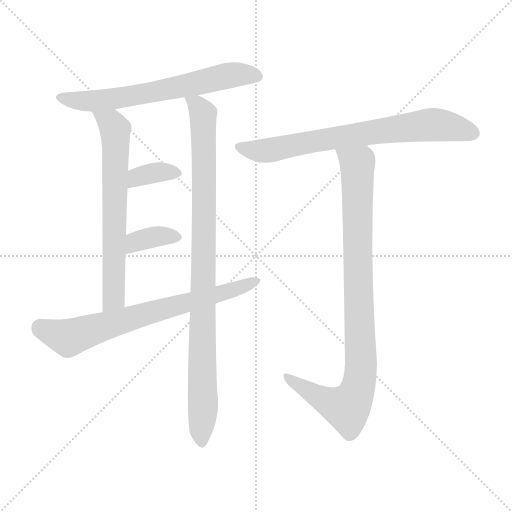
t = 0.00 s
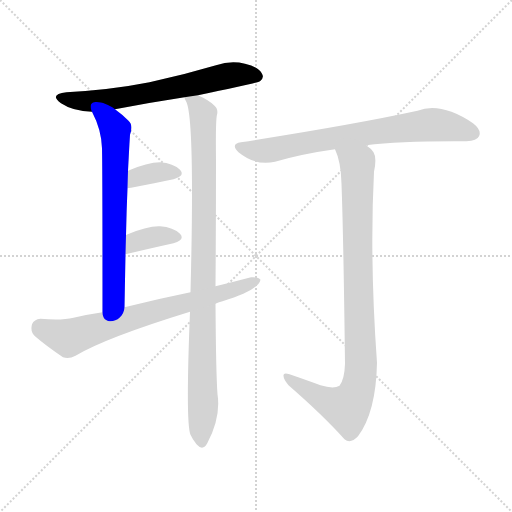
t = 1.28 s
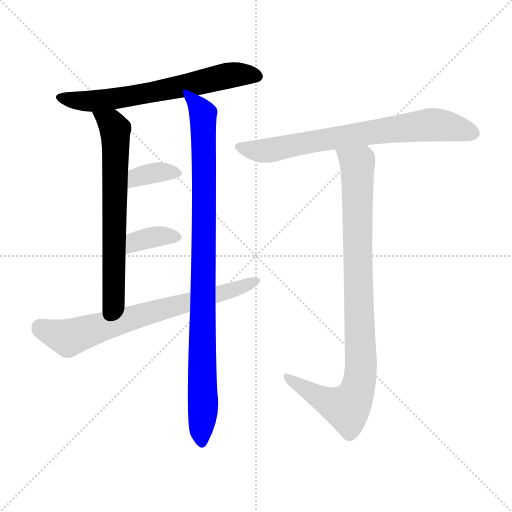
t = 2.55 s
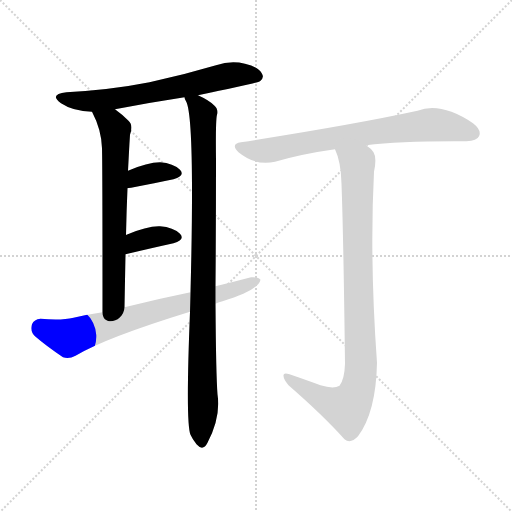
t = 3.83 s
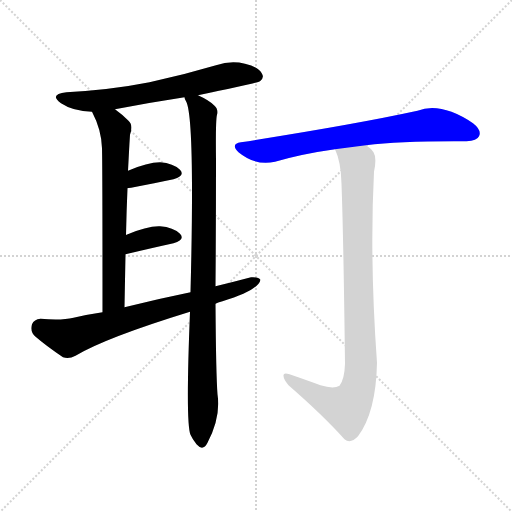
t = 5.11 s
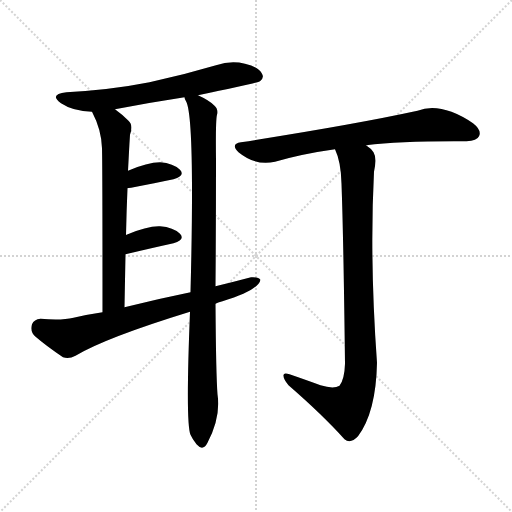
t = 6.39 s

The animated SVG that drew these frames (rendered in a browser with its animation timeline set to each time). Animation: 8 CSS @keyframes rules; one cycle of 6.38 s.

<svg version="1.1" viewBox="0 0 1024 1024" xmlns="http://www.w3.org/2000/svg">
  <g stroke="lightgray" stroke-dasharray="1,1" stroke-width="1" transform="scale(4, 4)">
    <line x1="0" y1="0" x2="256" y2="256"></line>
    <line x1="256" y1="0" x2="0" y2="256"></line>
    <line x1="128" y1="0" x2="128" y2="256"></line>
    <line x1="0" y1="128" x2="256" y2="128"></line>
  </g>
<g transform="scale(1, -1) translate(0, -900)">
   <style type="text/css">
    @keyframes keyframes0 {
      from {
       stroke: blue;
       stroke-dashoffset: 652;
       stroke-width: 128;
       }
       68% {
       animation-timing-function: step-end;
       stroke: blue;
       stroke-dashoffset: 0;
       stroke-width: 128;
       }
       to {
       stroke: black;
       stroke-width: 1024;
       }
       }
       #make-me-a-hanzi-animation-0 {
         animation: keyframes0 0.780599s both;
         animation-delay: 0.000000s;
         animation-timing-function: linear;
       }
    @keyframes keyframes1 {
      from {
       stroke: blue;
       stroke-dashoffset: 666;
       stroke-width: 128;
       }
       68% {
       animation-timing-function: step-end;
       stroke: blue;
       stroke-dashoffset: 0;
       stroke-width: 128;
       }
       to {
       stroke: black;
       stroke-width: 1024;
       }
       }
       #make-me-a-hanzi-animation-1 {
         animation: keyframes1 0.791992s both;
         animation-delay: 0.780599s;
         animation-timing-function: linear;
       }
    @keyframes keyframes2 {
      from {
       stroke: blue;
       stroke-dashoffset: 956;
       stroke-width: 128;
       }
       76% {
       animation-timing-function: step-end;
       stroke: blue;
       stroke-dashoffset: 0;
       stroke-width: 128;
       }
       to {
       stroke: black;
       stroke-width: 1024;
       }
       }
       #make-me-a-hanzi-animation-2 {
         animation: keyframes2 1.027995s both;
         animation-delay: 1.572591s;
         animation-timing-function: linear;
       }
    @keyframes keyframes3 {
      from {
       stroke: blue;
       stroke-dashoffset: 358;
       stroke-width: 128;
       }
       54% {
       animation-timing-function: step-end;
       stroke: blue;
       stroke-dashoffset: 0;
       stroke-width: 128;
       }
       to {
       stroke: black;
       stroke-width: 1024;
       }
       }
       #make-me-a-hanzi-animation-3 {
         animation: keyframes3 0.541341s both;
         animation-delay: 2.600586s;
         animation-timing-function: linear;
       }
    @keyframes keyframes4 {
      from {
       stroke: blue;
       stroke-dashoffset: 360;
       stroke-width: 128;
       }
       54% {
       animation-timing-function: step-end;
       stroke: blue;
       stroke-dashoffset: 0;
       stroke-width: 128;
       }
       to {
       stroke: black;
       stroke-width: 1024;
       }
       }
       #make-me-a-hanzi-animation-4 {
         animation: keyframes4 0.542969s both;
         animation-delay: 3.141927s;
         animation-timing-function: linear;
       }
    @keyframes keyframes5 {
      from {
       stroke: blue;
       stroke-dashoffset: 710;
       stroke-width: 128;
       }
       70% {
       animation-timing-function: step-end;
       stroke: blue;
       stroke-dashoffset: 0;
       stroke-width: 128;
       }
       to {
       stroke: black;
       stroke-width: 1024;
       }
       }
       #make-me-a-hanzi-animation-5 {
         animation: keyframes5 0.827799s both;
         animation-delay: 3.684896s;
         animation-timing-function: linear;
       }
    @keyframes keyframes6 {
      from {
       stroke: blue;
       stroke-dashoffset: 730;
       stroke-width: 128;
       }
       70% {
       animation-timing-function: step-end;
       stroke: blue;
       stroke-dashoffset: 0;
       stroke-width: 128;
       }
       to {
       stroke: black;
       stroke-width: 1024;
       }
       }
       #make-me-a-hanzi-animation-6 {
         animation: keyframes6 0.844076s both;
         animation-delay: 4.512695s;
         animation-timing-function: linear;
       }
    @keyframes keyframes7 {
      from {
       stroke: blue;
       stroke-dashoffset: 931;
       stroke-width: 128;
       }
       75% {
       animation-timing-function: step-end;
       stroke: blue;
       stroke-dashoffset: 0;
       stroke-width: 128;
       }
       to {
       stroke: black;
       stroke-width: 1024;
       }
       }
       #make-me-a-hanzi-animation-7 {
         animation: keyframes7 1.007650s both;
         animation-delay: 5.356771s;
         animation-timing-function: linear;
       }
</style>
<path d="M 396.0 709.5 Q 516.0 734.5 520.0 737.5 Q 529.0 744.5 524.0 752.5 Q 518.0 765.5 490.0 772.5 Q 462.0 779.5 432.0 769.5 Q 368.0 750.5 299.0 735.5 Q 223.0 720.5 133.0 715.5 Q 97.0 711.5 122.0 693.5 Q 146.0 677.5 184.0 676.5 L 230.0 681.5 Q 297.0 694.5 369.0 705.5 L 396.0 709.5 Z" fill="lightgray"></path> 
<path d="M 184.0 676.5 Q 203.0 640.5 204.0 603.5 Q 205.0 569.5 205.0 275.5 C 205.0 245.5 248.0 255.5 249.0 285.5 Q 250.0 340.5 251.0 391.5 L 252.0 429.5 Q 253.0 478.5 255.0 523.5 L 256.0 558.5 Q 257.0 577.5 258.0 596.5 Q 259.0 615.5 260.0 630.5 Q 267.0 649.5 257.0 658.5 Q 244.0 671.5 230.0 681.5 C 206.0 699.5 171.0 703.5 184.0 676.5 Z" fill="lightgray"></path> 
<path d="M 431.0 327.5 Q 432.0 450.5 432.0 580.5 Q 431.0 659.5 434.0 670.5 Q 437.0 682.5 428.0 689.5 Q 418.0 699.5 396.0 709.5 C 369.0 723.5 361.0 727.5 369.0 705.5 Q 369.0 702.5 372.0 697.5 Q 390.0 666.5 381.0 315.5 L 380.0 276.5 Q 371.0 53.5 381.0 30.5 Q 385.0 21.5 393.0 11.5 Q 406.0 -3.5 415.0 14.5 Q 442.0 66.5 435.0 111.5 Q 432.0 150.5 431.0 292.5 L 431.0 327.5 Z" fill="lightgray"></path> 
<path d="M 255.0 523.5 Q 259.0 523.5 347.0 541.5 Q 371.0 548.5 360.0 560.5 Q 347.0 573.5 320.0 575.5 Q 295.0 575.5 256.0 558.5 C 228.0 546.5 225.0 519.5 255.0 523.5 Z" fill="lightgray"></path> 
<path d="M 251.0 391.5 Q 306.0 404.5 347.0 413.5 Q 371.0 420.5 360.0 432.5 Q 347.0 445.5 320.0 447.5 Q 295.0 448.5 253.0 430.5 Q 252.0 430.5 252.0 429.5 C 226.0 414.5 222.0 384.5 251.0 391.5 Z" fill="lightgray"></path> 
<path d="M 431.0 292.5 Q 435.0 295.5 445.0 297.5 Q 517.0 319.5 521.0 340.5 Q 517.0 346.5 502.0 345.5 Q 468.0 336.5 431.0 327.5 L 381.0 315.5 Q 317.0 302.5 249.0 285.5 L 205.0 275.5 Q 177.0 271.5 147.0 264.5 Q 122.0 258.5 81.0 262.5 Q 68.0 261.5 64.0 251.5 Q 60.0 236.5 70.0 227.5 Q 92.0 208.5 126.0 185.5 Q 138.0 181.5 151.0 188.5 Q 211.0 224.5 380.0 276.5 L 431.0 292.5 Z" fill="lightgray"></path> 
<path d="M 732.0 609.5 Q 804.0 618.5 933.0 617.5 Q 954.0 618.5 958.0 627.5 Q 964.0 639.5 946.0 653.5 Q 882.0 696.5 835.0 678.5 Q 706.0 650.5 482.0 615.5 Q 460.0 612.5 477.0 595.5 Q 511.0 567.5 550.0 576.5 Q 605.0 592.5 670.0 601.5 L 732.0 609.5 Z" fill="lightgray"></path> 
<path d="M 641.0 129.5 Q 614.0 139.5 579.0 151.5 Q 566.0 155.5 567.0 148.5 Q 567.0 141.5 577.0 129.5 Q 646.0 69.5 689.0 21.5 Q 701.0 11.5 716.0 27.5 Q 752.0 75.5 754.0 174.5 Q 739.0 382.5 748.0 556.5 Q 754.0 584.5 747.0 595.5 Q 743.0 602.5 732.0 609.5 C 711.0 630.5 660.0 629.5 670.0 601.5 Q 682.0 576.5 683.0 532.5 Q 687.0 423.5 690.0 172.5 Q 689.0 141.5 679.0 128.5 Q 667.0 121.5 641.0 129.5 Z" fill="lightgray"></path> 
      <clipPath id="make-me-a-hanzi-clip-0">
      <path d="M 396.0 709.5 Q 516.0 734.5 520.0 737.5 Q 529.0 744.5 524.0 752.5 Q 518.0 765.5 490.0 772.5 Q 462.0 779.5 432.0 769.5 Q 368.0 750.5 299.0 735.5 Q 223.0 720.5 133.0 715.5 Q 97.0 711.5 122.0 693.5 Q 146.0 677.5 184.0 676.5 L 230.0 681.5 Q 297.0 694.5 369.0 705.5 L 396.0 709.5 Z" fill="lightgray"></path>
      </clipPath>
      <path clip-path="url(#make-me-a-hanzi-clip-0)" d="M 125.0 705.5 L 166.0 697.5 L 205.0 699.5 L 468.0 750.5 L 515.0 746.5 " fill="none" id="make-me-a-hanzi-animation-0" stroke-dasharray="524 1048" stroke-linecap="round"></path>

      <clipPath id="make-me-a-hanzi-clip-1">
      <path d="M 184.0 676.5 Q 203.0 640.5 204.0 603.5 Q 205.0 569.5 205.0 275.5 C 205.0 245.5 248.0 255.5 249.0 285.5 Q 250.0 340.5 251.0 391.5 L 252.0 429.5 Q 253.0 478.5 255.0 523.5 L 256.0 558.5 Q 257.0 577.5 258.0 596.5 Q 259.0 615.5 260.0 630.5 Q 267.0 649.5 257.0 658.5 Q 244.0 671.5 230.0 681.5 C 206.0 699.5 171.0 703.5 184.0 676.5 Z" fill="lightgray"></path>
      </clipPath>
      <path clip-path="url(#make-me-a-hanzi-clip-1)" d="M 192.0 671.5 L 222.0 654.5 L 231.0 641.5 L 227.0 303.5 L 210.0 289.5 " fill="none" id="make-me-a-hanzi-animation-1" stroke-dasharray="538 1076" stroke-linecap="round"></path>

      <clipPath id="make-me-a-hanzi-clip-2">
      <path d="M 431.0 327.5 Q 432.0 450.5 432.0 580.5 Q 431.0 659.5 434.0 670.5 Q 437.0 682.5 428.0 689.5 Q 418.0 699.5 396.0 709.5 C 369.0 723.5 361.0 727.5 369.0 705.5 Q 369.0 702.5 372.0 697.5 Q 390.0 666.5 381.0 315.5 L 380.0 276.5 Q 371.0 53.5 381.0 30.5 Q 385.0 21.5 393.0 11.5 Q 406.0 -3.5 415.0 14.5 Q 442.0 66.5 435.0 111.5 Q 432.0 150.5 431.0 292.5 L 431.0 327.5 Z" fill="lightgray"></path>
      </clipPath>
      <path clip-path="url(#make-me-a-hanzi-clip-2)" d="M 376.0 703.5 L 395.0 690.5 L 406.0 669.5 L 404.0 16.5 " fill="none" id="make-me-a-hanzi-animation-2" stroke-dasharray="828 1656" stroke-linecap="round"></path>

      <clipPath id="make-me-a-hanzi-clip-3">
      <path d="M 255.0 523.5 Q 259.0 523.5 347.0 541.5 Q 371.0 548.5 360.0 560.5 Q 347.0 573.5 320.0 575.5 Q 295.0 575.5 256.0 558.5 C 228.0 546.5 225.0 519.5 255.0 523.5 Z" fill="lightgray"></path>
      </clipPath>
      <path clip-path="url(#make-me-a-hanzi-clip-3)" d="M 256.0 529.5 L 275.0 546.5 L 296.0 552.5 L 351.0 552.5 " fill="none" id="make-me-a-hanzi-animation-3" stroke-dasharray="230 460" stroke-linecap="round"></path>

      <clipPath id="make-me-a-hanzi-clip-4">
      <path d="M 251.0 391.5 Q 306.0 404.5 347.0 413.5 Q 371.0 420.5 360.0 432.5 Q 347.0 445.5 320.0 447.5 Q 295.0 448.5 253.0 430.5 Q 252.0 430.5 252.0 429.5 C 226.0 414.5 222.0 384.5 251.0 391.5 Z" fill="lightgray"></path>
      </clipPath>
      <path clip-path="url(#make-me-a-hanzi-clip-4)" d="M 258.0 397.5 L 265.0 410.5 L 283.0 420.5 L 315.0 427.5 L 351.0 424.5 " fill="none" id="make-me-a-hanzi-animation-4" stroke-dasharray="232 464" stroke-linecap="round"></path>

      <clipPath id="make-me-a-hanzi-clip-5">
      <path d="M 431.0 292.5 Q 435.0 295.5 445.0 297.5 Q 517.0 319.5 521.0 340.5 Q 517.0 346.5 502.0 345.5 Q 468.0 336.5 431.0 327.5 L 381.0 315.5 Q 317.0 302.5 249.0 285.5 L 205.0 275.5 Q 177.0 271.5 147.0 264.5 Q 122.0 258.5 81.0 262.5 Q 68.0 261.5 64.0 251.5 Q 60.0 236.5 70.0 227.5 Q 92.0 208.5 126.0 185.5 Q 138.0 181.5 151.0 188.5 Q 211.0 224.5 380.0 276.5 L 431.0 292.5 Z" fill="lightgray"></path>
      </clipPath>
      <path clip-path="url(#make-me-a-hanzi-clip-5)" d="M 81.0 244.5 L 127.0 226.5 L 146.0 227.5 L 452.0 314.5 L 515.0 338.5 " fill="none" id="make-me-a-hanzi-animation-5" stroke-dasharray="582 1164" stroke-linecap="round"></path>

      <clipPath id="make-me-a-hanzi-clip-6">
      <path d="M 732.0 609.5 Q 804.0 618.5 933.0 617.5 Q 954.0 618.5 958.0 627.5 Q 964.0 639.5 946.0 653.5 Q 882.0 696.5 835.0 678.5 Q 706.0 650.5 482.0 615.5 Q 460.0 612.5 477.0 595.5 Q 511.0 567.5 550.0 576.5 Q 605.0 592.5 670.0 601.5 L 732.0 609.5 Z" fill="lightgray"></path>
      </clipPath>
      <path clip-path="url(#make-me-a-hanzi-clip-6)" d="M 479.0 605.5 L 539.0 599.5 L 654.0 622.5 L 858.0 650.5 L 897.0 647.5 L 946.0 633.5 " fill="none" id="make-me-a-hanzi-animation-6" stroke-dasharray="602 1204" stroke-linecap="round"></path>

      <clipPath id="make-me-a-hanzi-clip-7">
      <path d="M 641.0 129.5 Q 614.0 139.5 579.0 151.5 Q 566.0 155.5 567.0 148.5 Q 567.0 141.5 577.0 129.5 Q 646.0 69.5 689.0 21.5 Q 701.0 11.5 716.0 27.5 Q 752.0 75.5 754.0 174.5 Q 739.0 382.5 748.0 556.5 Q 754.0 584.5 747.0 595.5 Q 743.0 602.5 732.0 609.5 C 711.0 630.5 660.0 629.5 670.0 601.5 Q 682.0 576.5 683.0 532.5 Q 687.0 423.5 690.0 172.5 Q 689.0 141.5 679.0 128.5 Q 667.0 121.5 641.0 129.5 Z" fill="lightgray"></path>
      </clipPath>
      <path clip-path="url(#make-me-a-hanzi-clip-7)" d="M 678.0 598.5 L 715.0 570.5 L 722.0 180.5 L 718.0 132.5 L 709.0 104.5 L 694.0 84.5 L 653.0 97.5 L 574.0 146.5 " fill="none" id="make-me-a-hanzi-animation-7" stroke-dasharray="803 1606" stroke-linecap="round"></path>

</g>
</svg>
